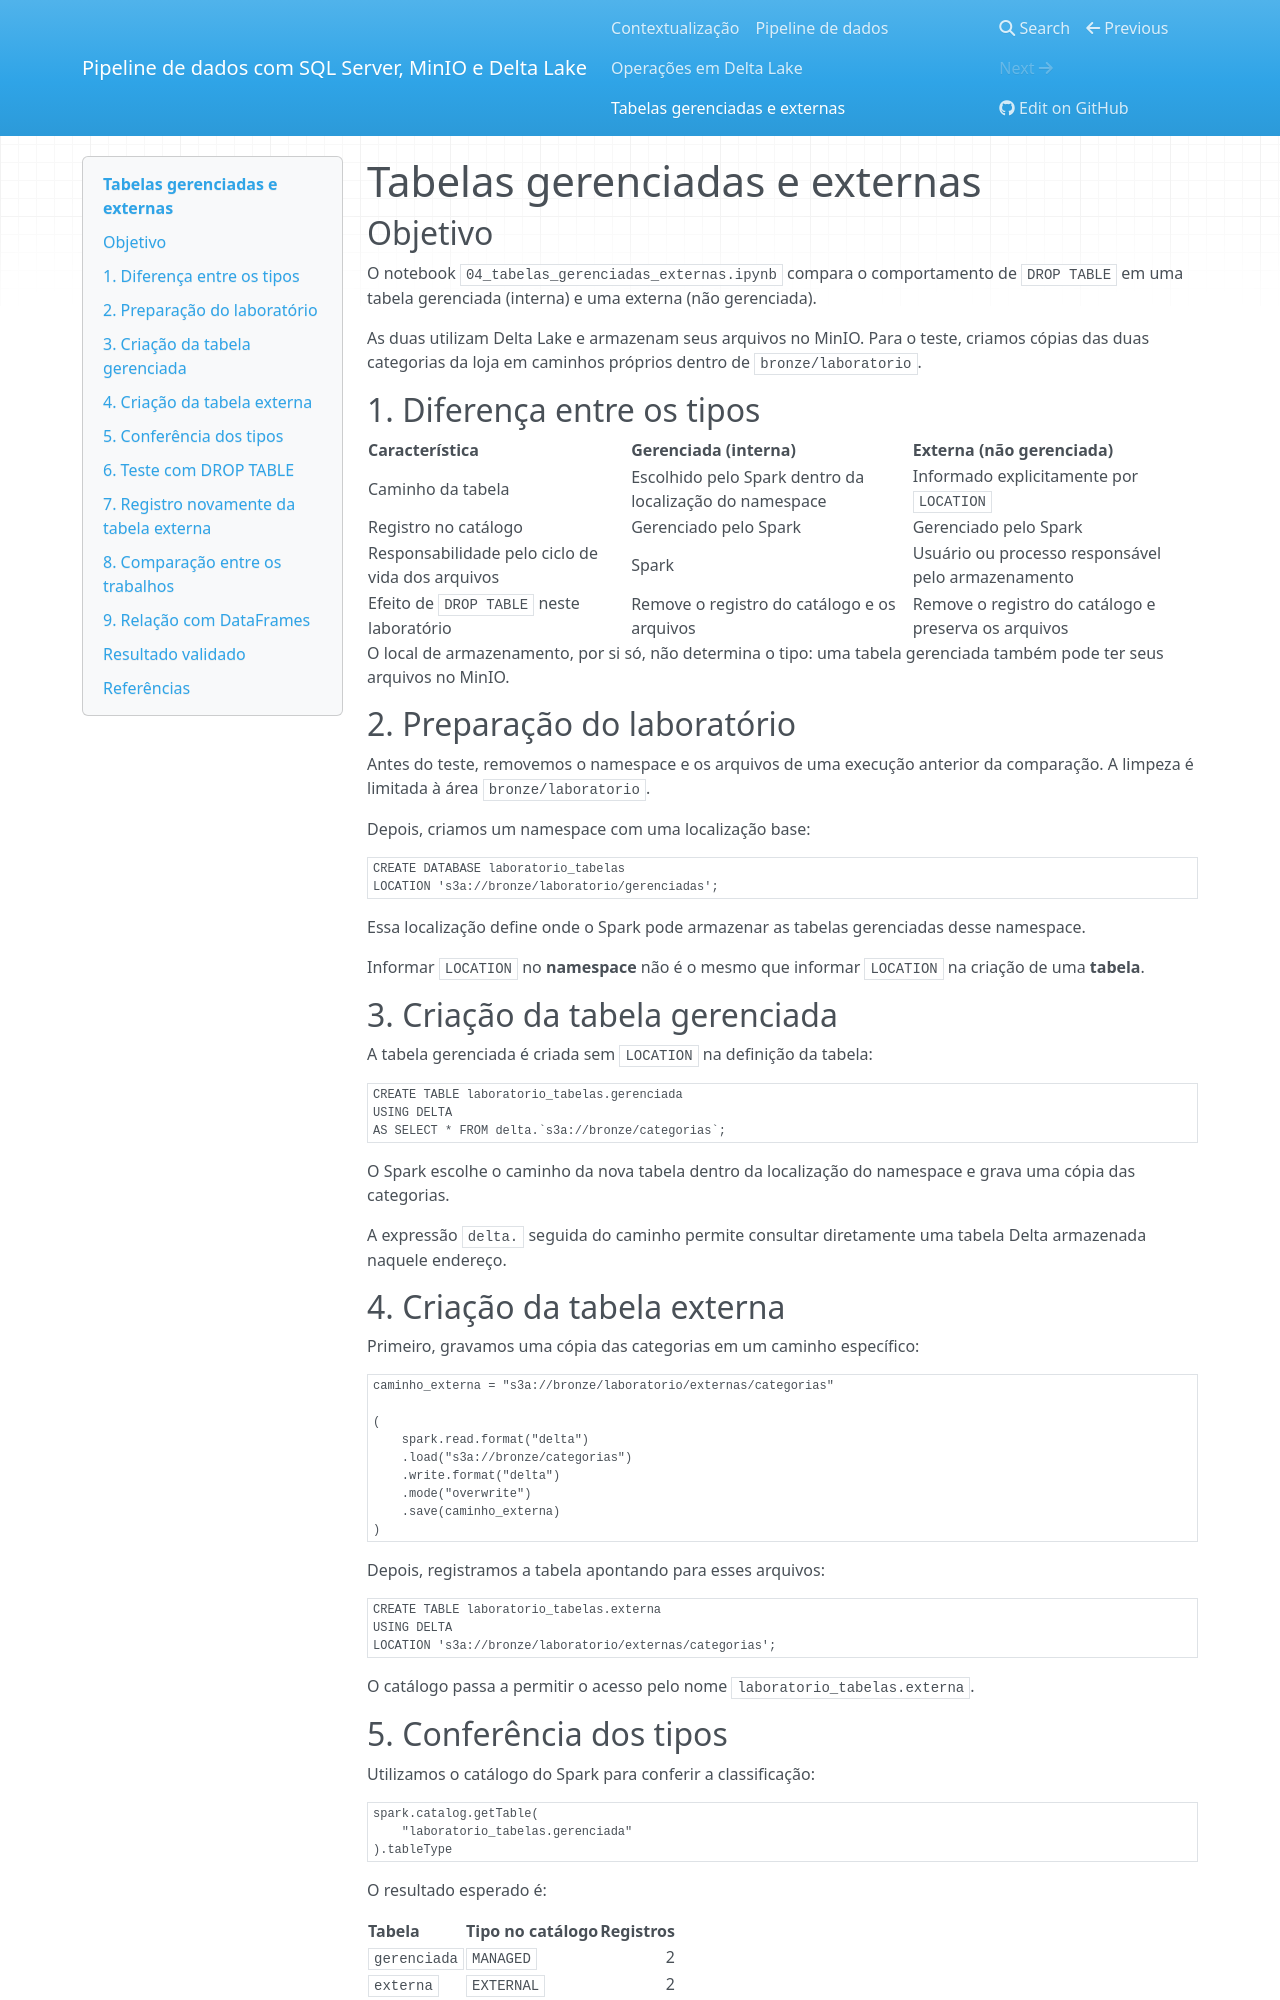

repository: bfontanayasmin/trabalhoEngdeDados2 · page: tabelas/index.html · generator: mkdocs

# Tabelas gerenciadas e externas

## Objetivo

O notebook `04_tabelas_gerenciadas_externas.ipynb` compara o comportamento de `DROP TABLE` em uma tabela gerenciada (interna) e uma externa (não gerenciada).

As duas utilizam Delta Lake e armazenam seus arquivos no MinIO. Para o teste, criamos cópias das duas categorias da loja em caminhos próprios dentro de `bronze/laboratorio`.

## 1. Diferença entre os tipos

| Característica | Gerenciada (interna) | Externa (não gerenciada) |
|---|---|---|
| Caminho da tabela | Escolhido pelo Spark dentro da localização do namespace | Informado explicitamente por `LOCATION` |
| Registro no catálogo | Gerenciado pelo Spark | Gerenciado pelo Spark |
| Responsabilidade pelo ciclo de vida dos arquivos | Spark | Usuário ou processo responsável pelo armazenamento |
| Efeito de `DROP TABLE` neste laboratório | Remove o registro do catálogo e os arquivos | Remove o registro do catálogo e preserva os arquivos |

O local de armazenamento, por si só, não determina o tipo: uma tabela gerenciada também pode ter seus arquivos no MinIO.

## 2. Preparação do laboratório

Antes do teste, removemos o namespace e os arquivos de uma execução anterior da comparação. A limpeza é limitada à área `bronze/laboratorio`.

Depois, criamos um namespace com uma localização base:

```sql
CREATE DATABASE laboratorio_tabelas
LOCATION 's3a://bronze/laboratorio/gerenciadas';
```

Essa localização define onde o Spark pode armazenar as tabelas gerenciadas desse namespace.

Informar `LOCATION` no **namespace** não é o mesmo que informar `LOCATION` na criação de uma **tabela**.

## 3. Criação da tabela gerenciada

A tabela gerenciada é criada sem `LOCATION` na definição da tabela:

```sql
CREATE TABLE laboratorio_tabelas.gerenciada
USING DELTA
AS SELECT * FROM delta.`s3a://bronze/categorias`;
```

O Spark escolhe o caminho da nova tabela dentro da localização do namespace e grava uma cópia das categorias.

A expressão `delta.` seguida do caminho permite consultar diretamente uma tabela Delta armazenada naquele endereço.

## 4. Criação da tabela externa

Primeiro, gravamos uma cópia das categorias em um caminho específico:

```python
caminho_externa = "s3a://bronze/laboratorio/externas/categorias"

(
    spark.read.format("delta")
    .load("s3a://bronze/categorias")
    .write.format("delta")
    .mode("overwrite")
    .save(caminho_externa)
)
```

Depois, registramos a tabela apontando para esses arquivos:

```sql
CREATE TABLE laboratorio_tabelas.externa
USING DELTA
LOCATION 's3a://bronze/laboratorio/externas/categorias';
```

O catálogo passa a permitir o acesso pelo nome `laboratorio_tabelas.externa`.

## 5. Conferência dos tipos

Utilizamos o catálogo do Spark para conferir a classificação:

```python
spark.catalog.getTable(
    "laboratorio_tabelas.gerenciada"
).tableType
```

O resultado esperado é:

| Tabela | Tipo no catálogo | Registros |
|---|---|---:|
| `gerenciada` | `MANAGED` | 2 |
| `externa` | `EXTERNAL` | 2 |

O notebook também verifica se os arquivos das duas tabelas existem no MinIO antes da remoção.
